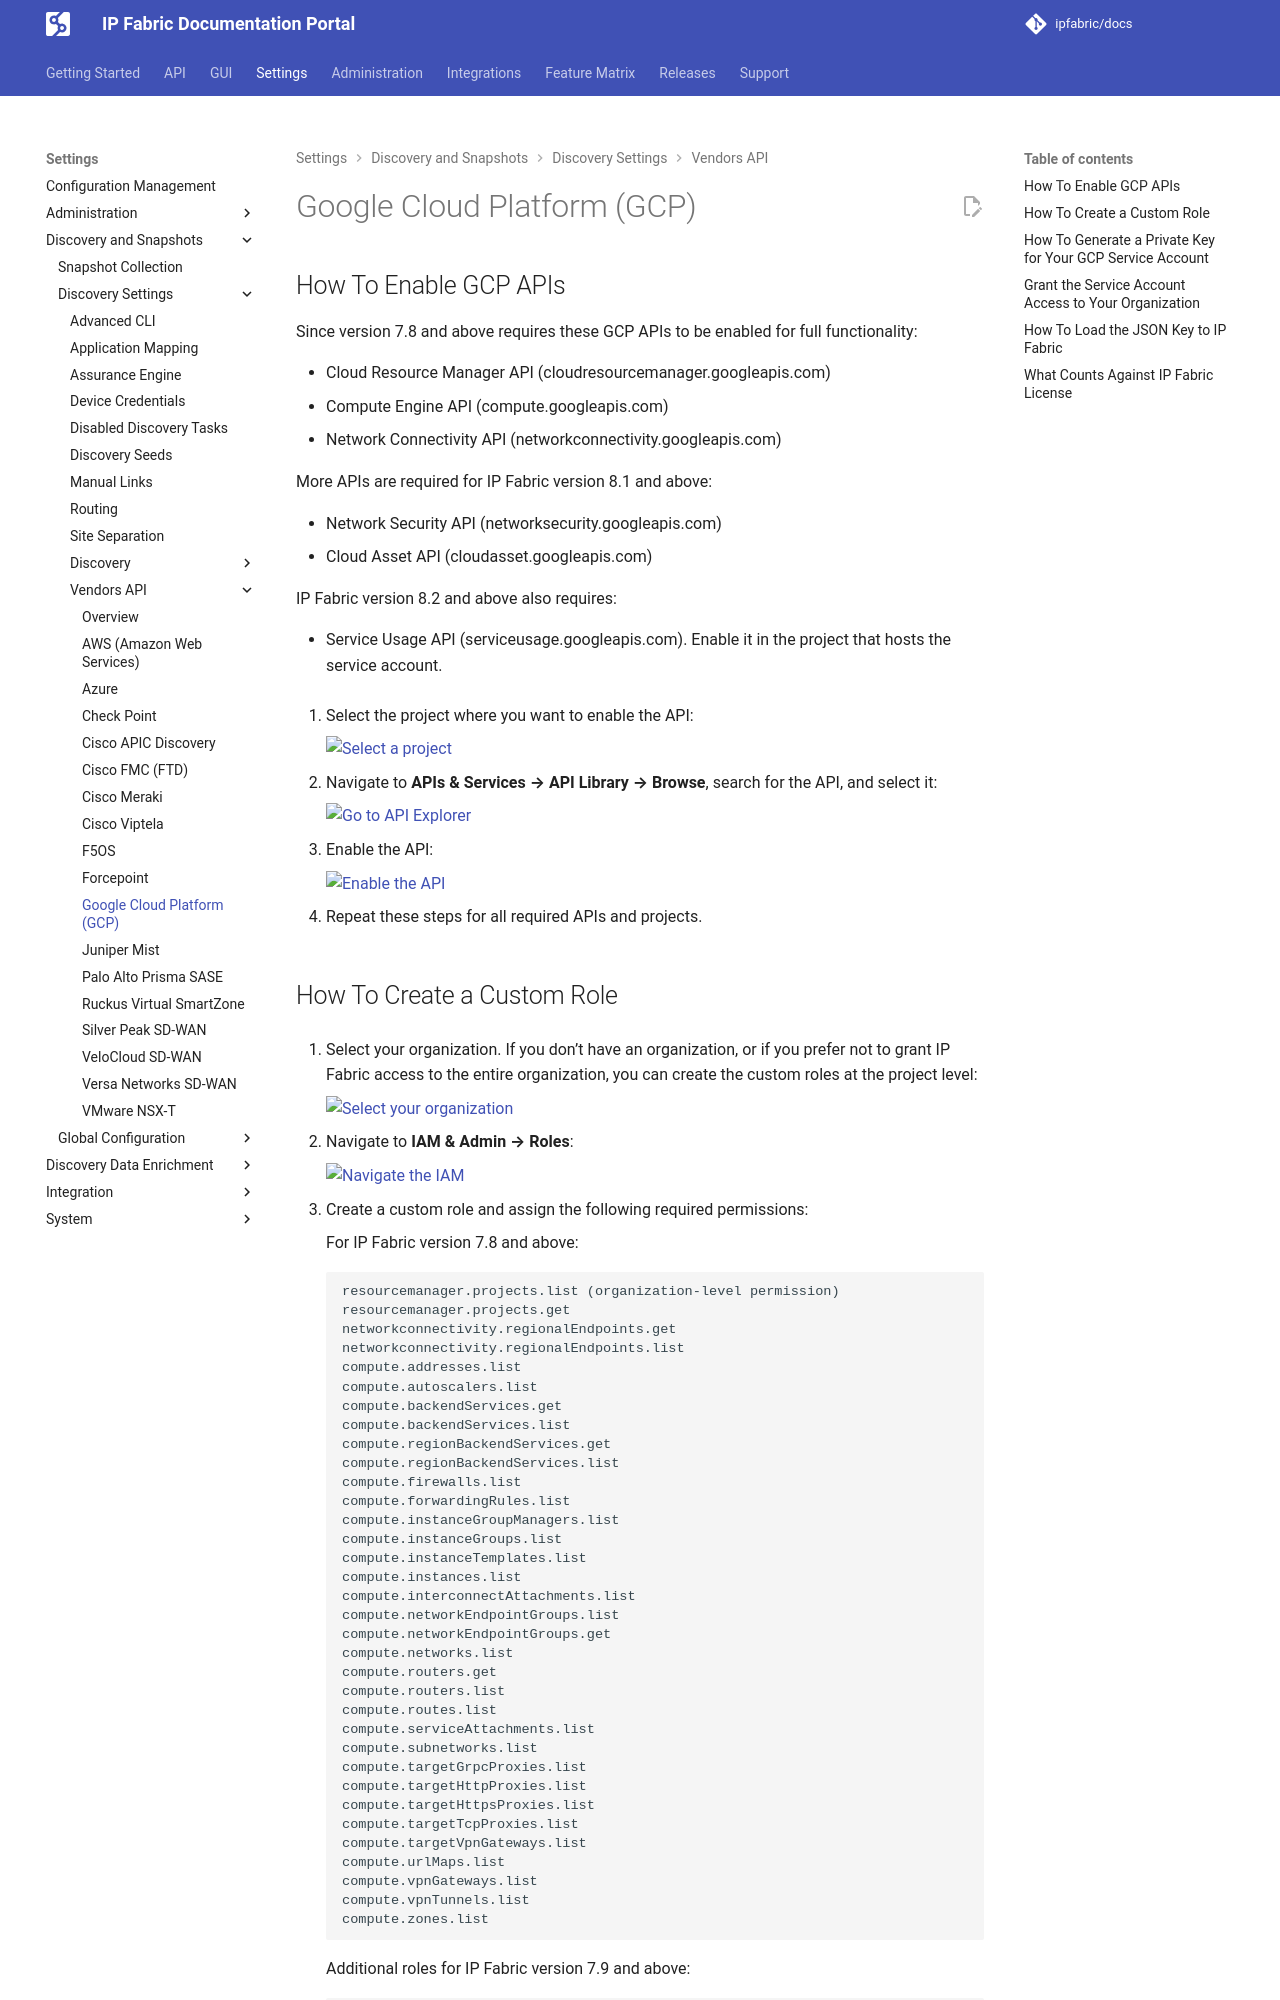

repository: ipfabric/docs · page: 8.2/IP_Fabric_Settings/Discovery_and_Snapshots/Discovery_Settings/Vendors_API/GCP_Google_Cloud_Platform/index.html · generator: mkdocs

---
description: This section contains information on how to set up API discovery for GCP.
---

# Google Cloud Platform (GCP)

## How To Enable GCP APIs

Since version 7.8 and above requires these GCP APIs to be enabled for full functionality:

- Cloud Resource Manager API (cloudresourcemanager.googleapis.com)
- Compute Engine API (compute.googleapis.com)
- Network Connectivity API (networkconnectivity.googleapis.com)

More APIs are required for IP Fabric version 8.1 and above:

- Network Security API (networksecurity.googleapis.com)
- Cloud Asset API (cloudasset.googleapis.com)

IP Fabric version 8.2 and above also requires:

- Service Usage API (serviceusage.googleapis.com). Enable it in the project that hosts the service account.

1. Select the project where you want to enable the API:

   ![Select a project](../../../../images/settings/discovery-snapshots/settings-discovery-snapshots_gcp_selectAProject.webp)

2. Navigate to **APIs & Services --> API Library --> Browse**, search for the API, and select it:

   ![Go to API Explorer](../../../../images/settings/discovery-snapshots/settings-discovery-snapshots_goToApiExplorer.webp)

3. Enable the API:

   ![Enable the API](../../../../images/settings/discovery-snapshots/settings-discovery-snapshots_enableTheApi.webp)

4. Repeat these steps for all required APIs and projects.
